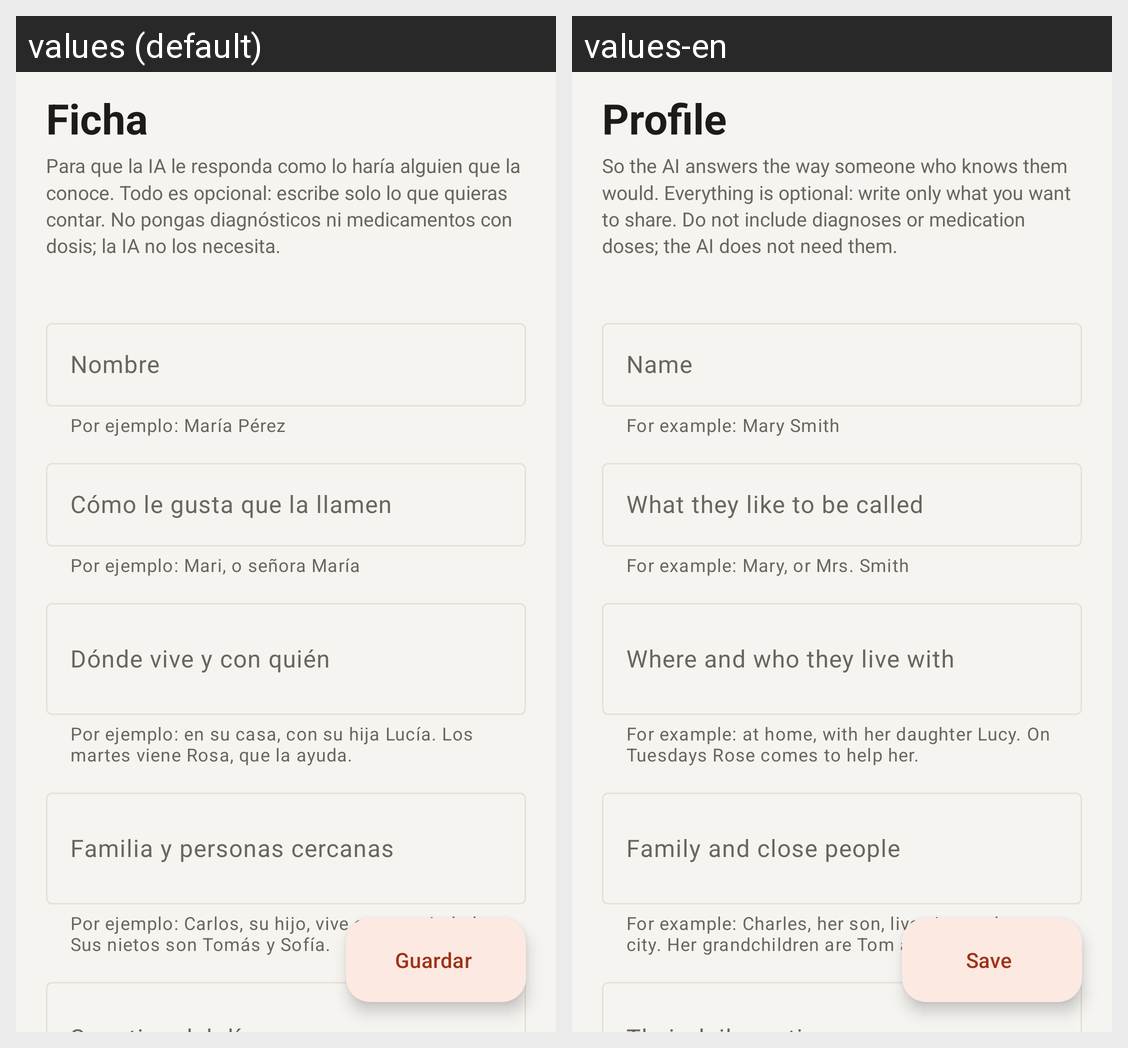

Locale-by-locale string values for the Android screen shown in this grid:
Android screen res/layout/activity_profile.xml rendered under 2 locales, left to right: values (default), values-en. Device: Nexus 5 (rendered at 1080×1920; each locale shown at half size, 540×960, under a caption strip naming it); theme AppTheme.
Strings drawn on this screen, with the default value and each locale's value (text and hints the layout hard-codes, and strings that could not be matched under every locale, appear in the picture but are not listed):

ficha
  values: Ficha
  values-en: Profile

profile_para_que_la_ia_le
  values: Para que la IA le responda como lo haría alguien que la conoce. Todo es opcional: escribe solo lo que quieras contar. No pongas diagnósticos ni medicamentos con dosis; la IA no los necesita.
  values-en: So the AI answers the way someone who knows them would. Everything is optional: write only what you want to share. Do not include diagnoses or medication doses; the AI does not need them.

nombre
  values: Nombre
  values-en: Name

por_ejemplo_maria_perez
  values: Por ejemplo: María Pérez
  values-en: For example: Mary Smith

como_le_gusta_que_la
  values: Cómo le gusta que la llamen
  values-en: What they like to be called

por_ejemplo_mari_o_senora
  values: Por ejemplo: Mari, o señora María
  values-en: For example: Mary, or Mrs. Smith

donde_vive_y_con_quien
  values: Dónde vive y con quién
  values-en: Where and who they live with

profile_por_ejemplo_en_su_casa
  values: Por ejemplo: en su casa, con su hija Lucía. Los martes viene Rosa, que la ayuda.
  values-en: For example: at home, with her daughter Lucy. On Tuesdays Rose comes to help her.

familia_y_personas_cercanas
  values: Familia y personas cercanas
  values-en: Family and close people

profile_por_ejemplo_carlos_su_hijo
  values: Por ejemplo: Carlos, su hijo, vive en otra ciudad. Sus nietos son Tomás y Sofía.
  values-en: For example: Charles, her son, lives in another city. Her grandchildren are Tom and Sophie.

guardar
  values: Guardar
  values-en: Save
